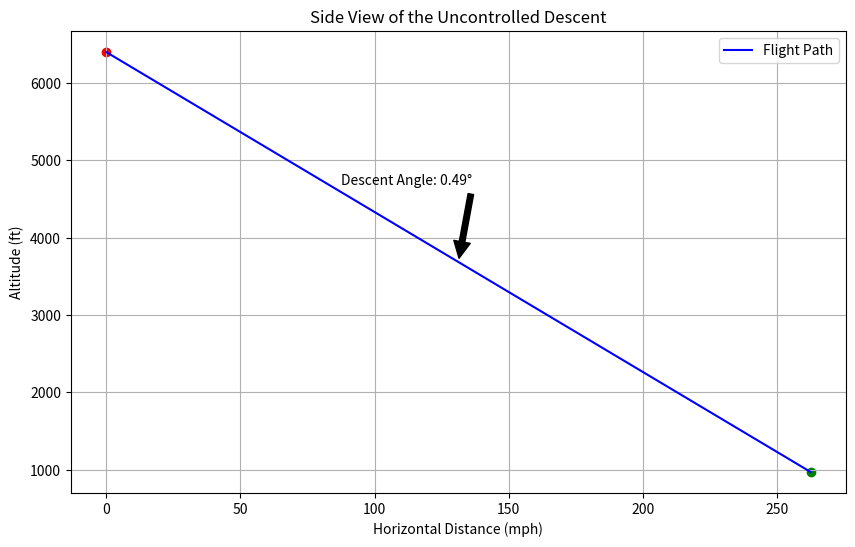
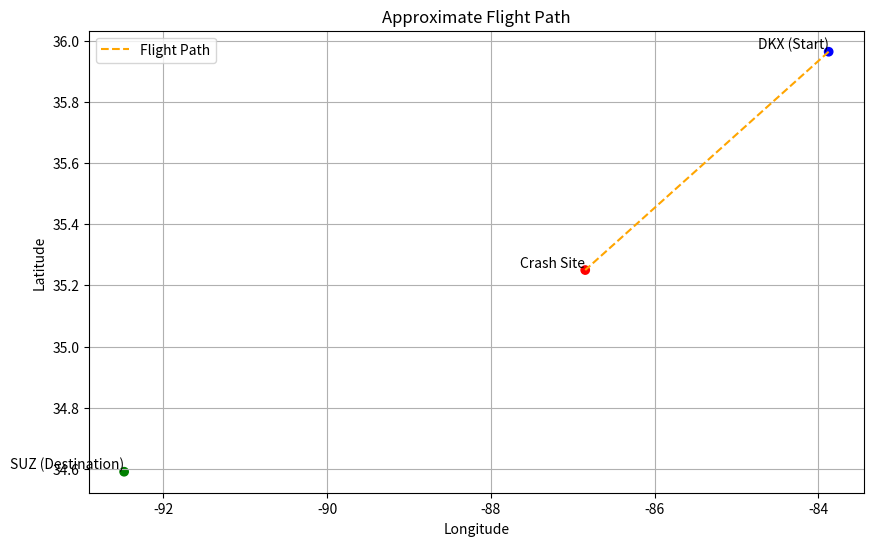
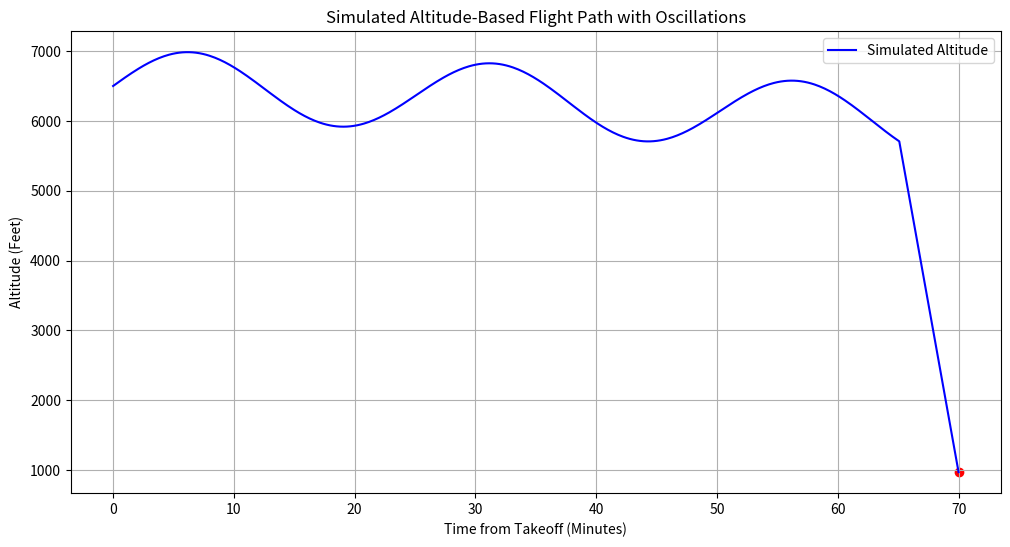
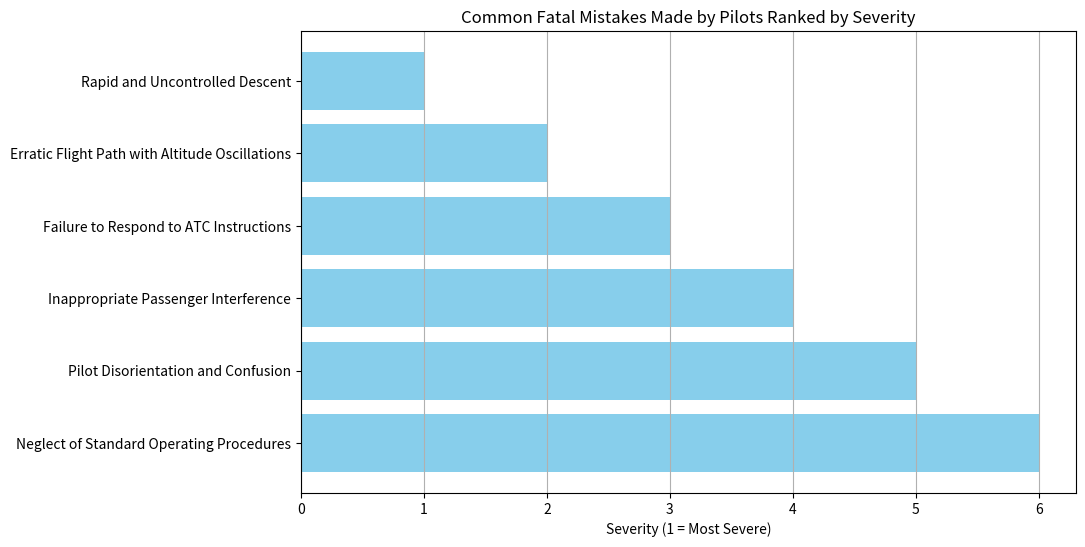

Here is the Python script that generated these plots, in order:

import matplotlib.pyplot as plt
import numpy as np
import pandas as pd

class FlightAnalysisVisuals:
    def __init__(self):
        # Constants and settings for the visuals
        self.initial_altitude = 6400  # in feet
        self.final_altitude = 971  # in feet (at the impact site)
        self.max_descent_rate = 11900  # in feet per minute
        self.max_groundspeed = 228  # in knots
        self.feet_to_miles = 1 / 5280
        self.knots_to_mph = 1.15078

        # Approximate coordinates for visualization purposes
        self.dkx_lat, self.dkx_lon = 35.9639, -83.8749  # DKX
        self.crash_lat, self.crash_lon = 35.2500, -86.8481  # Crash site
        self.suz_lat, self.suz_lon = 34.5906, -92.4794  # SUZ

        # Data for common fatal mistakes made by pilots
        self.mistakes_data = {
            "Mistake": [
                "Pilot Disorientation and Confusion",
                "Inappropriate Passenger Interference",
                "Neglect of Standard Operating Procedures",
                "Failure to Respond to ATC Instructions",
                "Erratic Flight Path with Altitude Oscillations",
                "Rapid and Uncontrolled Descent"
            ],
            "Severity": [5, 4, 6, 3, 2, 1]  # Severity ranking
        }

    def plot_uncontrolled_descent(self):
        # Calculating descent angle
        groundspeed_mph = self.max_groundspeed * self.knots_to_mph
        descent_rate_mph = self.max_descent_rate / 60 * self.feet_to_miles * 60
        descent_angle = np.degrees(np.arctan2(descent_rate_mph, groundspeed_mph))

        # Plotting
        plt.figure(figsize=(10, 6))
        plt.plot([0, groundspeed_mph], [self.initial_altitude, self.final_altitude], label='Flight Path', color='blue')
        plt.scatter([0], [self.initial_altitude], color='red')  # Starting point
        plt.scatter([groundspeed_mph], [self.final_altitude], color='green')  # Impact point

        plt.title('Side View of the Uncontrolled Descent')
        plt.xlabel('Horizontal Distance (mph)')
        plt.ylabel('Altitude (ft)')
        plt.legend()
        plt.annotate(f'Descent Angle: {descent_angle:.2f}°', 
                     xy=(groundspeed_mph / 2, (self.initial_altitude + self.final_altitude) / 2), 
                     xytext=(groundspeed_mph / 3, (self.initial_altitude + self.final_altitude) / 2 + 1000),
                     arrowprops=dict(facecolor='black', shrink=0.05))
        plt.grid(True)
        plt.show()

    def plot_flight_path(self):
        # Plotting
        plt.figure(figsize=(10, 6))
        plt.scatter([self.dkx_lon, self.suz_lon, self.crash_lon], [self.dkx_lat, self.suz_lat, self.crash_lat], color=['blue', 'green', 'red'])
        plt.text(self.dkx_lon, self.dkx_lat, 'DKX (Start)', verticalalignment='bottom', horizontalalignment='right')
        plt.text(self.suz_lon, self.suz_lat, 'SUZ (Destination)', verticalalignment='bottom', horizontalalignment='right')
        plt.text(self.crash_lon, self.crash_lat, 'Crash Site', verticalalignment='bottom', horizontalalignment='right')
        plt.plot([self.dkx_lon, self.crash_lon], [self.dkx_lat, self.crash_lat], label='Flight Path', color='orange', linestyle='--')
        plt.title('Approximate Flight Path')
        plt.xlabel('Longitude')
        plt.ylabel('Latitude')
        plt.grid(True)
        plt.legend()
        plt.show()

    def plot_simulated_altitude_path(self):
        time = np.linspace(0, 70, 500)  # 70 minutes from takeoff to crash
        altitude = 6500 - (time**1.5) + 500 * np.sin(time / 4)
        altitude = np.maximum(altitude, 971)
        last_minutes = time > 65
        altitude[last_minutes] = np.linspace(altitude[last_minutes][0], 971, sum(last_minutes))

        plt.figure(figsize=(12, 6))
        plt.plot(time, altitude, label='Simulated Altitude', color='blue')
        plt.scatter(time[-1], altitude[-1], color='red')  # Crash point
        plt.title('Simulated Altitude-Based Flight Path with Oscillations')
        plt.xlabel('Time from Takeoff (Minutes)')
        plt.ylabel('Altitude (Feet)')
        plt.legend()
        plt.grid(True)
        plt.show()

    def plot_fatal_mistakes(self):
        df = pd.DataFrame(self.mistakes_data)
        df.sort_values("Severity", inplace=True)
        plt.figure(figsize=(10, 6))
        plt.barh(df["Mistake"], df["Severity"], color='skyblue')
        plt.xlabel('Severity (1 = Most Severe)')
        plt.title('Common Fatal Mistakes Made by Pilots Ranked by Severity')
        plt.gca().invert_yaxis()
        plt.grid(axis='x')
        plt.show()

# Creating an instance of the class
visuals = FlightAnalysisVisuals()

# Generating the visuals
visuals.plot_uncontrolled_descent()
visuals.plot_flight_path()
visuals.plot_simulated_altitude_path()
visuals.plot_fatal_mistakes()
